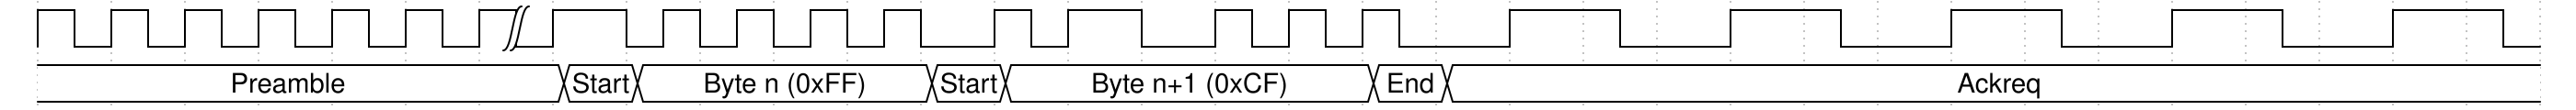

Reproduce this timing diagram as a WaveDrom spec.

{ signal : [
    { wave: "p.....|hn...lphlppplhplhplhplhplhp",
    },
    { wave: "=......==...==....==..............", data: [
        "Preamble",
        "Start",
        "Byte n (0xFF)",
        "Start",
        "Byte n+1 (0xCF)",
        "End",
        "Ackreq"
      ]
    },
  ],
}